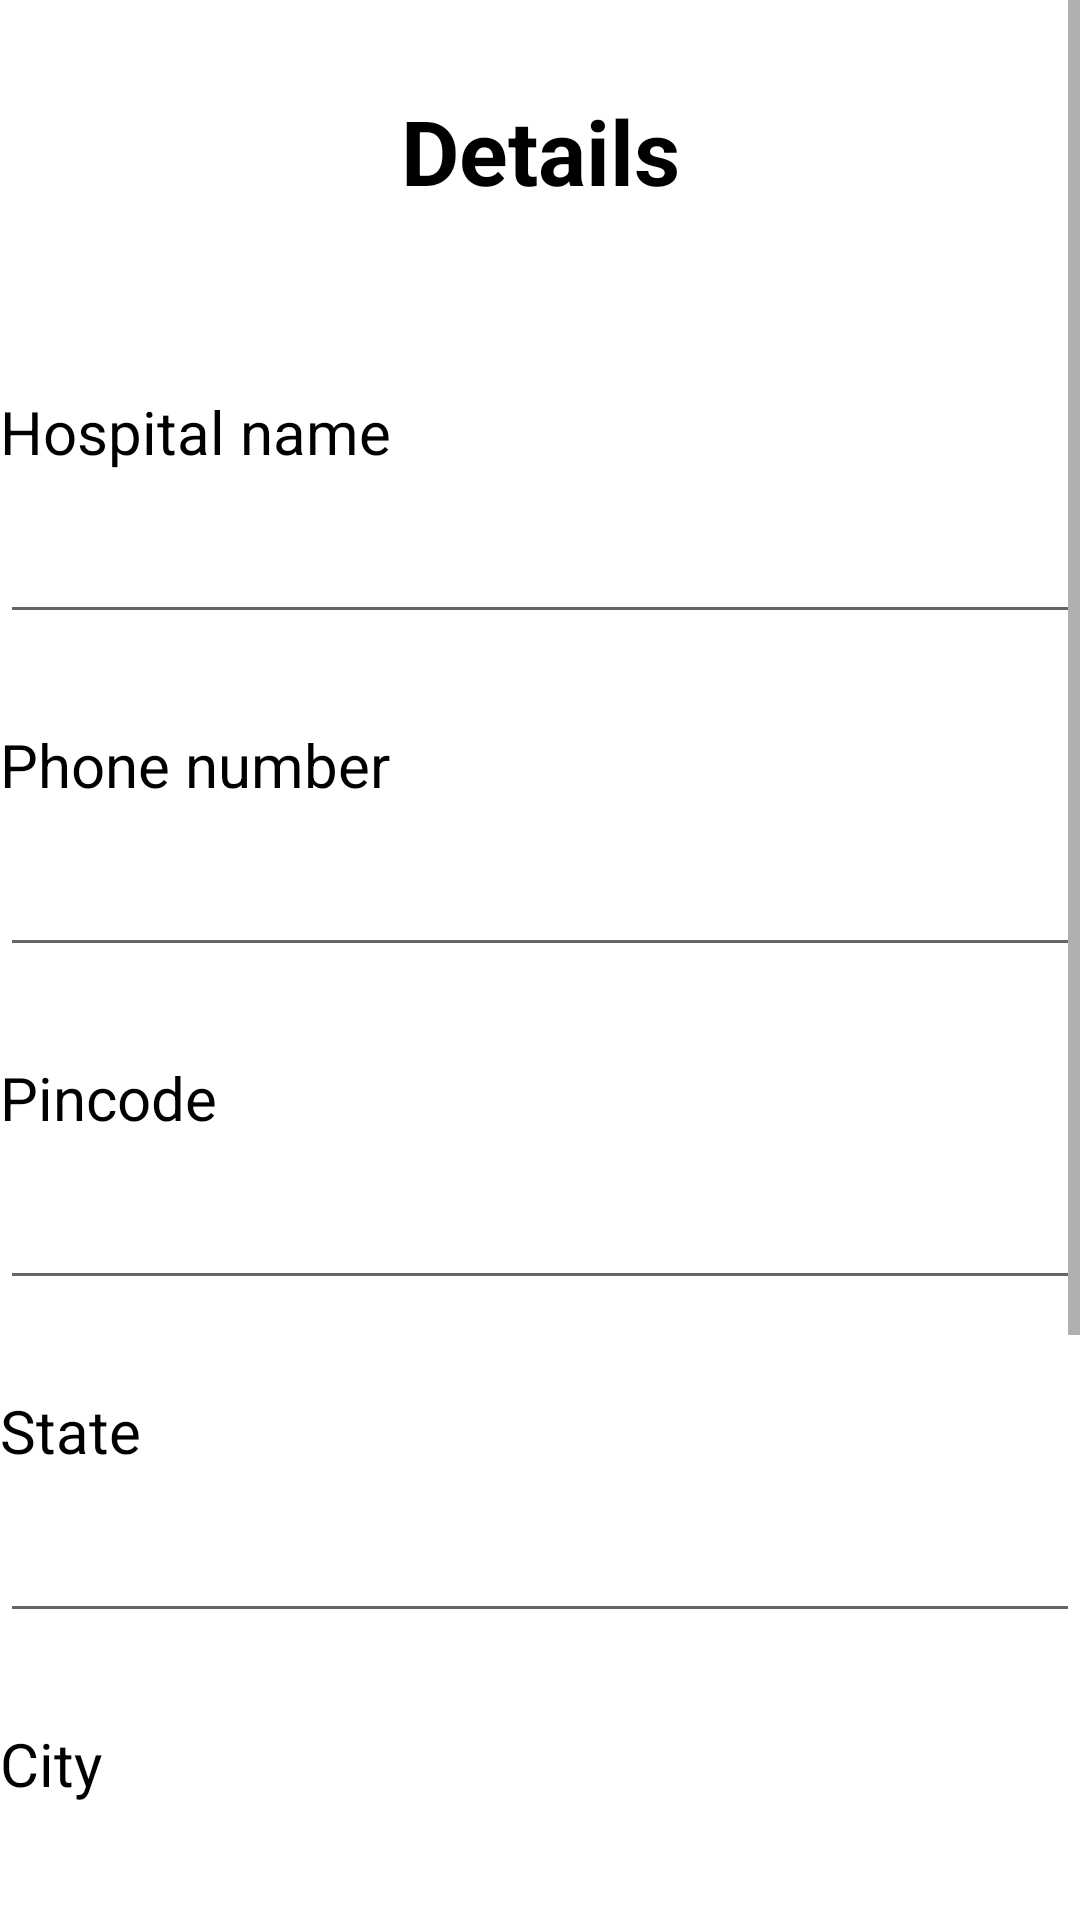

Android layout source for this screen:
<!-- AndroidManifest.xml: application theme Theme.Invincibles -->
<!-- res/layout/activity_signupdetails.xml -->
<?xml version="1.0" encoding="utf-8"?>
<androidx.constraintlayout.widget.ConstraintLayout xmlns:android="http://schemas.android.com/apk/res/android"
    xmlns:app="http://schemas.android.com/apk/res-auto"
    xmlns:tools="http://schemas.android.com/tools"
    android:layout_width="match_parent"
    android:layout_height="match_parent"
    tools:context=".signupdetails"
    android:background="@color/white">

<ScrollView
    android:layout_width="match_parent"
    android:layout_height="match_parent">

<RelativeLayout
    android:layout_width="match_parent"
    android:layout_height="match_parent">

    <TextView
        android:id="@+id/Details"
        android:layout_width="match_parent"
        android:layout_height="wrap_content"
        android:text="Details"
        android:textColor="@color/black"
        android:textSize="30sp"
        android:textStyle="bold"
        android:gravity="center"
        android:layout_margin="30dp" />
    <TextView
        android:id="@+id/hospitalnametxt"
        android:layout_width="wrap_content"
        android:layout_height="wrap_content"
        android:text="Hospital name"
        android:textColor="@color/black"
        android:textSize="20sp"
        android:layout_marginBottom="10dp"
        android:layout_marginTop="30dp"
        android:layout_below="@id/Details"/>
    <EditText
        android:id="@+id/hospitalname"
        android:layout_width="match_parent"
        android:layout_height="wrap_content"
        android:text=""
        android:textColor="@color/black"
        android:textSize="20sp"
        android:layout_marginBottom="0dp"
        android:layout_below="@id/hospitalnametxt"/>
    <TextView
        android:id="@+id/phonenotxt"
        android:layout_width="wrap_content"
        android:layout_height="wrap_content"
        android:text="Phone number"
        android:textColor="@color/black"
        android:textSize="20sp"
        android:layout_marginBottom="10dp"
        android:layout_marginTop="30dp"
        android:layout_below="@id/hospitalname"/>
    <EditText
        android:id="@+id/phoneno"
        android:layout_width="match_parent"
        android:layout_height="wrap_content"
        android:text=""
        android:textColor="@color/black"
        android:textSize="20sp"
        android:layout_marginBottom="0dp"
        android:layout_below="@id/phonenotxt"/>
    <TextView
        android:id="@+id/pincodetxt"
        android:layout_width="wrap_content"
        android:layout_height="wrap_content"
        android:text="Pincode"
        android:textColor="@color/black"
        android:textSize="20sp"
        android:layout_marginBottom="10dp"
        android:layout_marginTop="30dp"
        android:layout_below="@id/phoneno"/>
    <EditText
        android:id="@+id/pincode"
        android:layout_width="match_parent"
        android:layout_height="wrap_content"
        android:text=""
        android:textColor="@color/black"
        android:textSize="20sp"
        android:layout_marginBottom="0dp"
        android:layout_below="@id/pincodetxt"/>
    <TextView
        android:id="@+id/statetxt"
        android:layout_width="wrap_content"
        android:layout_height="wrap_content"
        android:text="State"
        android:textColor="@color/black"
        android:textSize="20sp"
        android:layout_marginBottom="10dp"
        android:layout_marginTop="30dp"
        android:layout_below="@id/pincode"/>
    <EditText
        android:id="@+id/state"
        android:layout_width="match_parent"
        android:layout_height="wrap_content"
        android:text=""
        android:textColor="@color/black"
        android:textSize="20sp"
        android:layout_marginBottom="0dp"
        android:layout_below="@id/statetxt"/>
    <TextView
        android:id="@+id/citytxt"
        android:layout_width="wrap_content"
        android:layout_height="wrap_content"
        android:text="City"
        android:textColor="@color/black"
        android:textSize="20sp"
        android:layout_marginBottom="10dp"
        android:layout_marginTop="30dp"
        android:layout_below="@id/state"/>
    <EditText
        android:id="@+id/city"
        android:layout_width="match_parent"
        android:layout_height="wrap_content"
        android:text=""
        android:textColor="@color/black"
        android:textSize="20sp"
        android:layout_marginBottom="0dp"
        android:layout_below="@id/citytxt"/>
    <TextView
        android:id="@+id/areatxt"
        android:layout_width="wrap_content"
        android:layout_height="wrap_content"
        android:text="Road name/Area"
        android:textColor="@color/black"
        android:textSize="20sp"
        android:layout_marginBottom="10dp"
        android:layout_marginTop="30dp"
        android:layout_below="@id/city"/>
    <EditText
        android:id="@+id/area"
        android:layout_width="match_parent"
        android:layout_height="wrap_content"
        android:text=""
        android:textColor="@color/black"
        android:textSize="20sp"
        android:layout_marginBottom="0dp"
        android:layout_below="@id/areatxt"/>
    <Button
        android:id="@+id/signup"
        android:layout_width="match_parent"
        android:layout_height="wrap_content"
        android:layout_below="@id/area"
        android:layout_marginStart="10dp"
        android:layout_marginTop="50dp"
        android:layout_marginEnd="10dp"
        android:layout_marginBottom="50dp"
        android:backgroundTint="#E35F3B"
        android:padding="15dp"
        android:text="SignUp"
        android:textColor="@color/white"
        android:textSize="18sp" />

</RelativeLayout>

</ScrollView>

</androidx.constraintlayout.widget.ConstraintLayout>
<!-- resources referenced by this layout -->
<resources>
  <style name="Theme.Invincibles" parent="Theme.MaterialComponents.DayNight.NoActionBar">
          
          <item name="colorPrimary">@color/purple_500</item>
          <item name="colorPrimaryVariant">@color/purple_700</item>
          <item name="colorOnPrimary">@color/white</item>
          
          <item name="colorSecondary">@color/teal_200</item>
          <item name="colorSecondaryVariant">@color/teal_700</item>
          <item name="colorOnSecondary">@color/black</item>
          
          <item name="android:statusBarColor">?attr/colorPrimaryVariant</item>
          
      </style>
  <!-- not gathered from this repository: default colours our renderer supplied (Android Studio template values) -->
  <color name="purple_500">#FF6200EE</color>
  <color name="purple_700">#FF3700B3</color>
  <color name="teal_200">#FF03DAC5</color>
  <color name="teal_700">#FF018786</color>
  <color name="black">#FF000000</color>
  <color name="white">#FFFFFFFF</color>
</resources>
